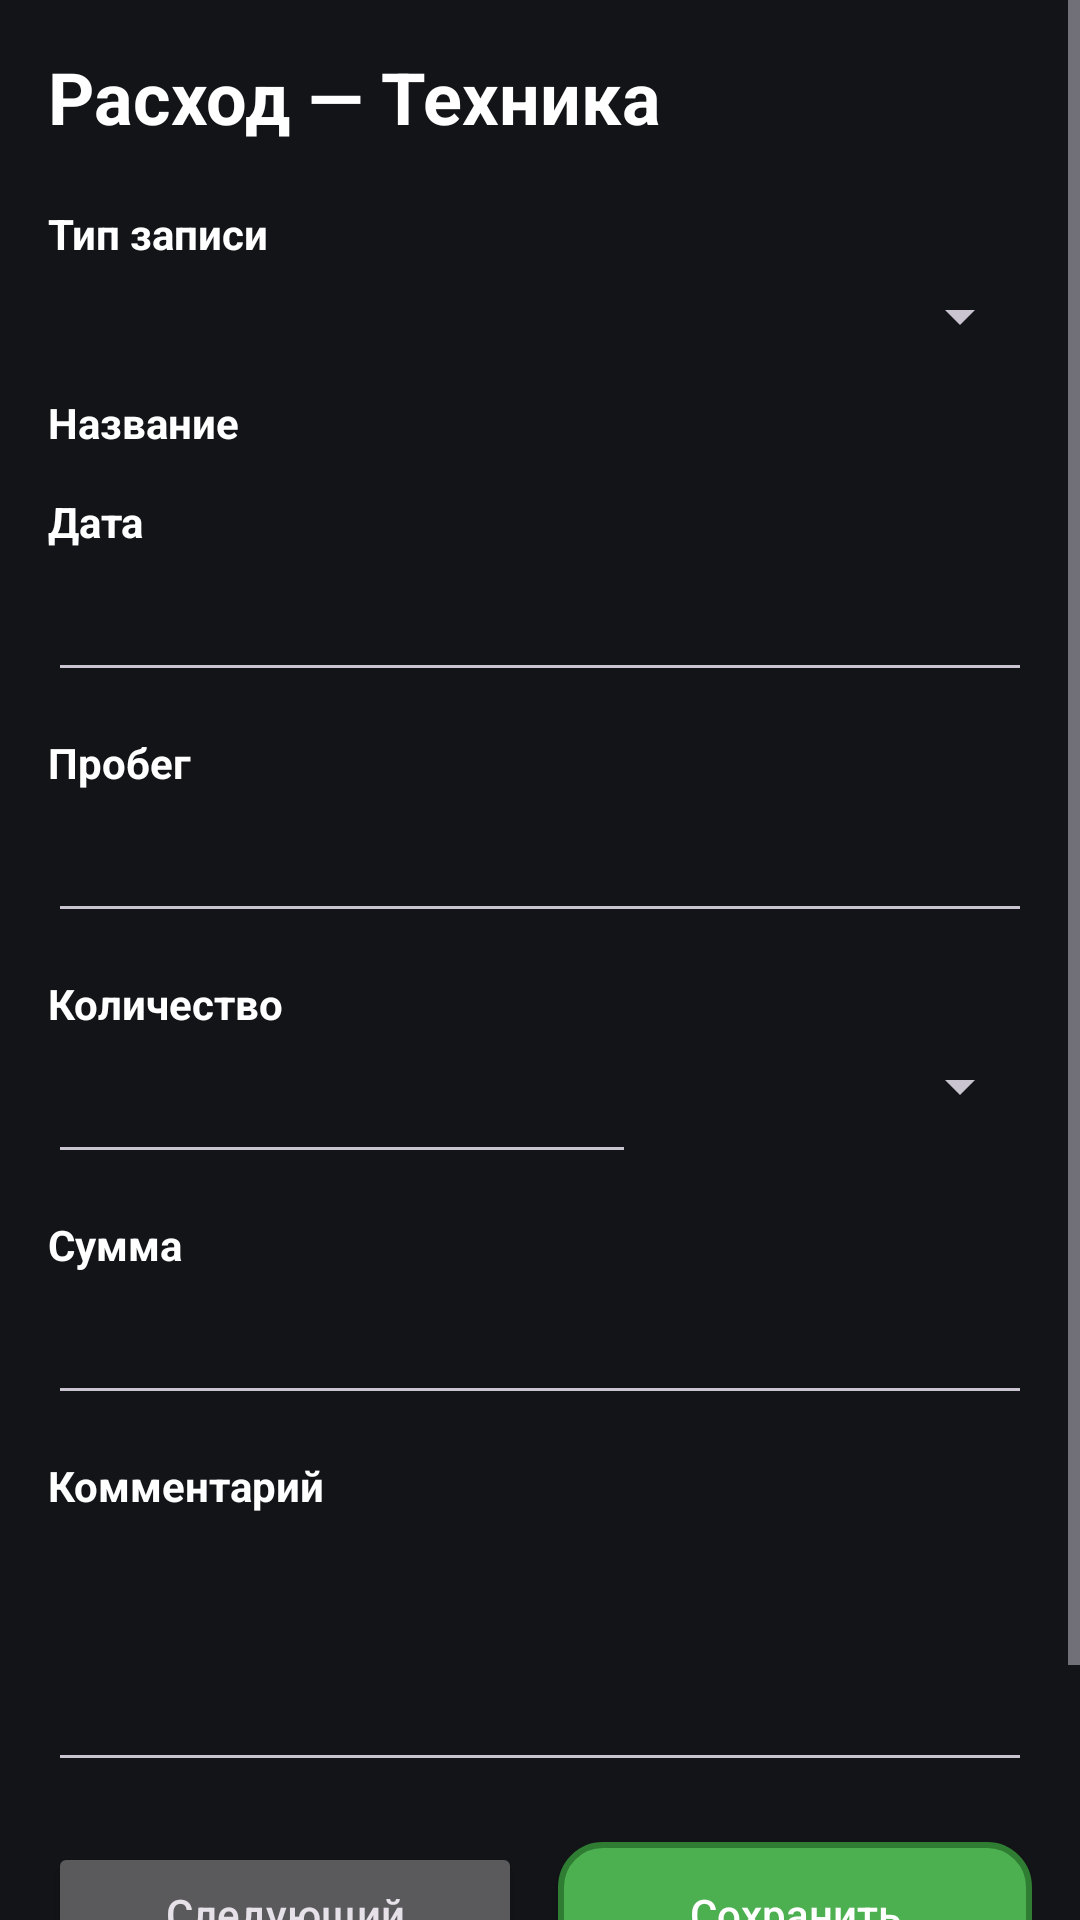

Here is an Android app screen rendered from its layout file. Give the layout XML and the strings, colors and styles it references.
<!-- AndroidManifest.xml: application theme Theme.CarCost -->
<!-- res/layout/activity_technique_expense.xml -->
<?xml version="1.0" encoding="utf-8"?>
<ScrollView xmlns:android="http://schemas.android.com/apk/res/android"
    xmlns:app="http://schemas.android.com/apk/res-auto"
    android:layout_width="match_parent"
    android:layout_height="match_parent"
    android:background="@color/screen_background"
    android:fillViewport="true"
    android:fitsSystemWindows="true">

    <LinearLayout
        android:layout_width="match_parent"
        android:layout_height="wrap_content"
        android:orientation="vertical"
        android:paddingStart="16dp"
        android:paddingTop="16dp"
        android:paddingEnd="16dp"
        android:paddingBottom="16dp">

        <TextView
            android:id="@+id/tvTechniqueScreenTitle"
            android:layout_width="wrap_content"
            android:layout_height="wrap_content"
            android:text="@string/screen_technique_title"
            android:textColor="@android:color/white"
            android:textSize="24sp"
            android:textStyle="bold" />

        <TextView
            android:layout_width="wrap_content"
            android:layout_height="wrap_content"
            android:layout_marginTop="20dp"
            android:text="@string/field_record_type"
            android:textColor="@android:color/white"
            android:textStyle="bold" />

        <Spinner
            android:id="@+id/spinnerTechniqueRecordType"
            android:layout_width="match_parent"
            android:layout_height="wrap_content"
            android:layout_marginTop="6dp" />

        <TextView
            android:layout_width="wrap_content"
            android:layout_height="wrap_content"
            android:layout_marginTop="14dp"
            android:text="@string/field_name"
            android:textColor="@android:color/white"
            android:textStyle="bold" />

        <LinearLayout
            android:id="@+id/titlesContainer"
            android:layout_width="match_parent"
            android:layout_height="wrap_content"
            android:orientation="vertical" />

        <TextView
            android:layout_width="wrap_content"
            android:layout_height="wrap_content"
            android:layout_marginTop="14dp"
            android:text="@string/field_date"
            android:textColor="@android:color/white"
            android:textStyle="bold" />

        <EditText
            android:id="@+id/etTechniqueDate"
            android:layout_width="match_parent"
            android:layout_height="wrap_content"
            android:layout_marginTop="6dp"
            android:inputType="date" />

        <TextView
            android:layout_width="wrap_content"
            android:layout_height="wrap_content"
            android:layout_marginTop="14dp"
            android:text="@string/field_mileage"
            android:textColor="@android:color/white"
            android:textStyle="bold" />

        <EditText
            android:id="@+id/etTechniqueMileage"
            android:layout_width="match_parent"
            android:layout_height="wrap_content"
            android:layout_marginTop="6dp"
            android:inputType="number" />

        <TextView
            android:layout_width="wrap_content"
            android:layout_height="wrap_content"
            android:layout_marginTop="14dp"
            android:text="@string/field_quantity"
            android:textColor="@android:color/white"
            android:textStyle="bold" />

        <LinearLayout
            android:layout_width="match_parent"
            android:layout_height="wrap_content"
            android:layout_marginTop="6dp"
            android:orientation="horizontal">

            <EditText
                android:id="@+id/etTechniqueQuantity"
                android:layout_width="0dp"
                android:layout_height="wrap_content"
                android:layout_weight="1"
                android:inputType="numberDecimal" />

            <Spinner
                android:id="@+id/spinnerQuantityUnit"
                android:layout_width="120dp"
                android:layout_height="wrap_content"
                android:layout_marginStart="12dp" />
        </LinearLayout>

        <TextView
            android:layout_width="wrap_content"
            android:layout_height="wrap_content"
            android:layout_marginTop="14dp"
            android:text="@string/field_amount"
            android:textColor="@android:color/white"
            android:textStyle="bold" />

        <EditText
            android:id="@+id/etTechniqueAmount"
            android:layout_width="match_parent"
            android:layout_height="wrap_content"
            android:layout_marginTop="6dp"
            android:inputType="numberDecimal" />

        <TextView
            android:layout_width="wrap_content"
            android:layout_height="wrap_content"
            android:layout_marginTop="14dp"
            android:text="@string/field_comment"
            android:textColor="@android:color/white"
            android:textStyle="bold" />

        <EditText
            android:id="@+id/etTechniqueComment"
            android:layout_width="match_parent"
            android:layout_height="wrap_content"
            android:layout_marginTop="6dp"
            android:gravity="top|start"
            android:inputType="textCapSentences|textMultiLine"
            android:minLines="3" />

        <LinearLayout
            android:id="@+id/layoutTechniqueButtonsTop"
            android:layout_width="match_parent"
            android:layout_height="wrap_content"
            android:layout_marginTop="20dp"
            android:orientation="horizontal"
            android:weightSum="2">

            <Button
                android:id="@+id/btnTechniqueNext"
                android:layout_width="0dp"
                android:layout_height="wrap_content"
                android:layout_marginEnd="6dp"
                android:layout_weight="1"
                android:text="Следующий"
                android:textAllCaps="false" />

            <Button
                android:id="@+id/btnTechniqueSave"
                android:layout_width="0dp"
                android:layout_height="wrap_content"
                android:layout_marginStart="6dp"
                android:layout_weight="1"
                android:background="@drawable/bg_action_green"
                android:backgroundTint="@null"
                android:text="@string/action_save"
                android:textAllCaps="false"
                android:textColor="@android:color/white"
                app:backgroundTint="@null" />
        </LinearLayout>

        <LinearLayout
            android:id="@+id/layoutTechniqueButtonsBottom"
            android:layout_width="match_parent"
            android:layout_height="wrap_content"
            android:layout_marginTop="12dp"
            android:orientation="horizontal"
            android:weightSum="2">

            <Button
                android:id="@+id/btnTechniqueCancel"
                android:layout_width="0dp"
                android:layout_height="wrap_content"
                android:layout_marginEnd="6dp"
                android:layout_weight="1"
                android:text="@string/action_cancel"
                android:textAllCaps="false" />

            <Button
                android:id="@+id/btnTechniqueDelete"
                android:layout_width="0dp"
                android:layout_height="wrap_content"
                android:layout_marginStart="6dp"
                android:layout_weight="1"
                android:background="@drawable/bg_action_red"
                android:backgroundTint="@null"
                android:text="Удалить"
                android:textAllCaps="false"
                android:textColor="@android:color/white"
                android:visibility="gone"
                app:backgroundTint="@null" />
        </LinearLayout>

    </LinearLayout>
</ScrollView>
<!-- resources referenced by this layout -->
<resources>
  <color name="screen_background">#121417</color>
  <!-- drawable bg_action_green (drawable) -->
  <?xml version="1.0" encoding="utf-8"?>
  <shape xmlns:android="http://schemas.android.com/apk/res/android">
      <solid android:color="@color/action_green_fill" />
      <stroke
          android:width="2dp"
          android:color="@color/action_green_stroke" />
      <corners android:radius="14dp" />
  </shape>
  <!-- drawable bg_action_red (drawable) -->
  <?xml version="1.0" encoding="utf-8"?>
  <shape xmlns:android="http://schemas.android.com/apk/res/android">
      <solid android:color="@color/action_red_fill" />
      <stroke
          android:width="2dp"
          android:color="@color/action_red_stroke" />
      <corners android:radius="14dp" />
  </shape>
  <string name="action_cancel">Отмена</string>
  <string name="action_save">Сохранить</string>
  <string name="field_amount">Сумма</string>
  <string name="field_comment">Комментарий</string>
  <string name="field_date">Дата</string>
  <string name="field_mileage">Пробег</string>
  <string name="field_name">Название</string>
  <string name="field_quantity">Количество</string>
  <string name="field_record_type">Тип записи</string>
  <string name="screen_technique_title">Расход — Техника</string>
  <style name="Theme.CarCost" parent="Base.Theme.CarCost" />
  <color name="action_green_fill">#4CAF50</color>
  <color name="action_green_stroke">#2E7D32</color>
  <color name="action_red_fill">#F44336</color>
  <color name="action_red_stroke">#C62828</color>
  <style name="Base.Theme.CarCost" parent="Theme.Material3.Dark.NoActionBar">
          <item name="colorPrimary">@color/top_card_fill</item>
          <item name="android:statusBarColor">@color/top_card_fill</item>
          <item name="android:windowLightStatusBar">false</item>
          <item name="android:navigationBarColor">@android:color/black</item>
          <item name="android:windowBackground">@color/screen_background</item>
      </style>
  <color name="top_card_fill">#4A90E2</color>
</resources>
